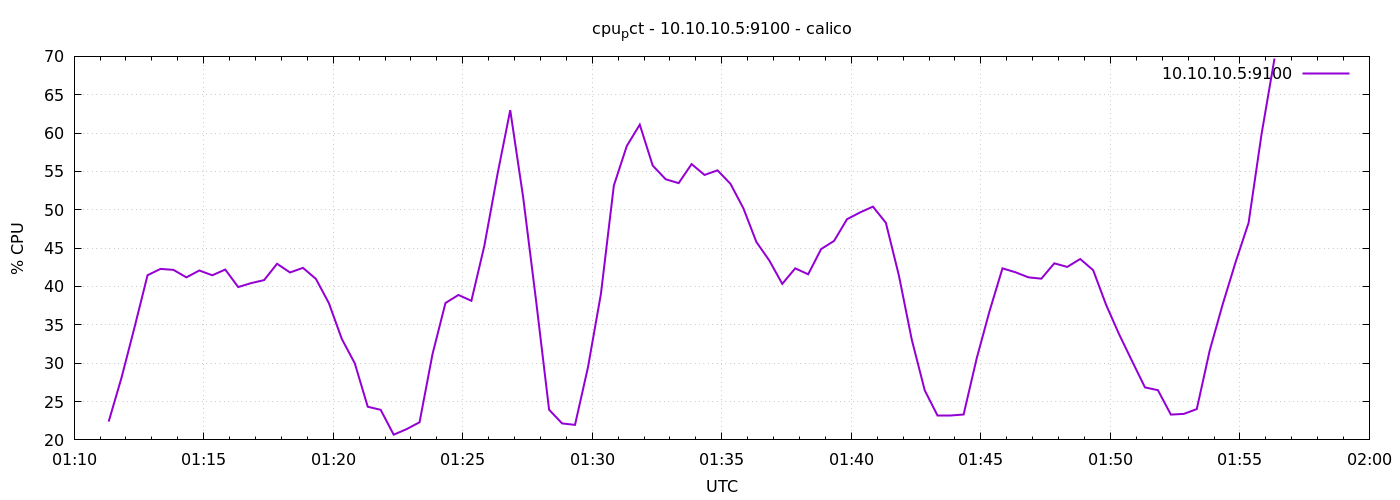

Data behind this chart, as committed beside it:
1776820280	22.385714285715263
1776820310	28.16
1776820340	34.7
1776820370	41.47
1776820400	42.29
1776820430	42.17
1776820460	41.19
1776820490	42.09
1776820520	41.46
1776820550	42.21
1776820580	39.92
1776820610	40.44
1776820640	40.83
1776820670	42.96
1776820700	41.83
1776820730	42.43
1776820760	40.99
1776820790	37.83
1776820820	33.15
1776820850	29.98
1776820880	24.32
1776820910	23.92
1776820940	20.68
1776820970	21.4
1776821000	22.3
1776821030	31.19
1776821060	37.85
1776821090	38.9
1776821120	38.13
1776821150	45.29
1776821180	54.5
1776821210	62.99
1776821240	51.6
1776821270	38.08
1776821300	23.93
1776821330	22.15
1776821360	21.96
1776821390	29.46
1776821420	39.03
1776821450	53.17
1776821480	58.33
1776821510	61.1
1776821540	55.76
1776821570	53.98
1776821600	53.48
1776821630	55.96
1776821660	54.54
1776821690	55.14
1776821720	53.39
1776821750	50.19
1776821780	45.81
1776821810	43.39
1776821840	40.34
1776821870	42.37
1776821900	41.59
1776821930	44.88
1776821960	45.94
1776821990	48.78
1776822020	49.65
1776822050	50.41
1776822080	48.3
... 30 more rows
